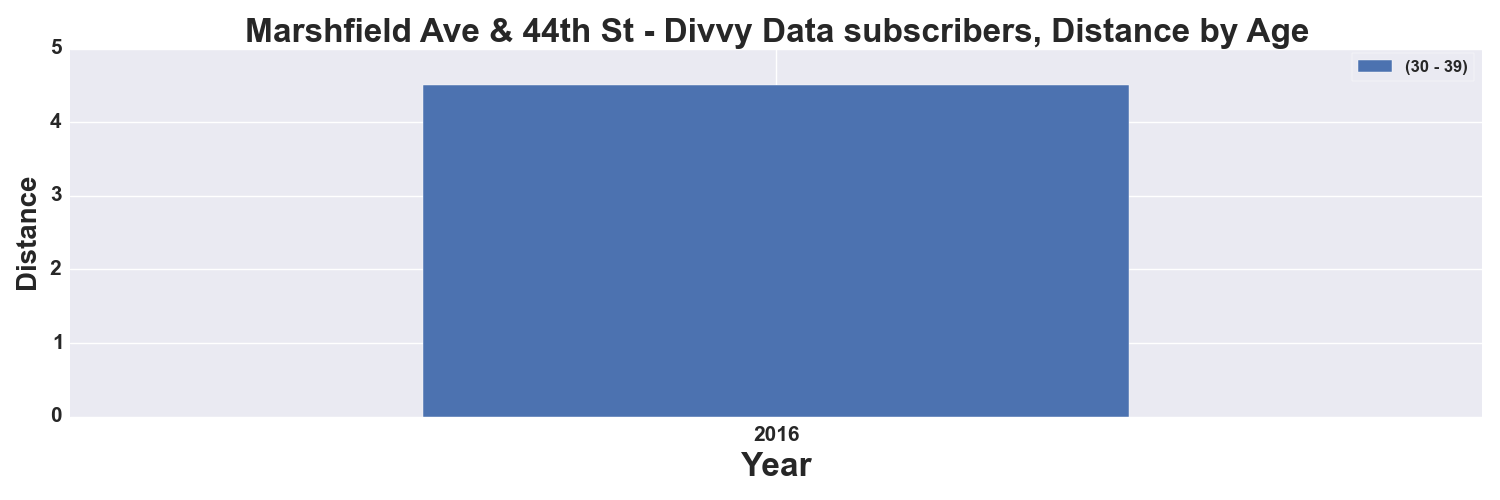

Data behind this chart, as committed beside it:
, START TIME YEAR, DISTANCE_Miles
AGE_GROUP, , 30 - 39
0, 2016, 4.508
